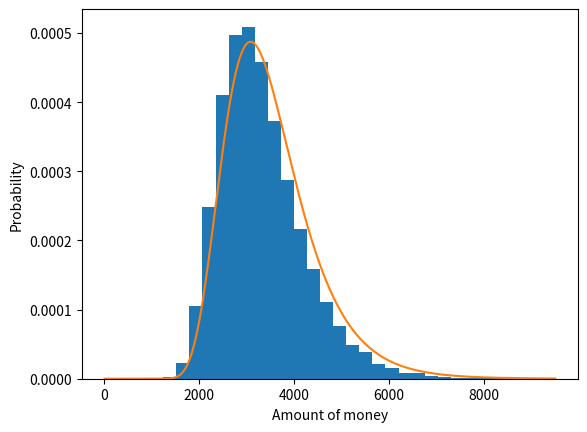

Here is the Python script that generated this plot:
"""
Created on Sat May  5 23:12:49 2018
[redacted]
"""
import random
import math
import numpy as np
import matplotlib.pyplot as plt

a = -0.03 # Annual return rate
D = 0.002 # Volatality
lamb = 100. # Yearly saving rate

def update(x,a,D,lamb):
  b = random.gauss(0,math.sqrt(2*D))
  return x*(1+a+b) + lamb

random.seed(None)
# Simulate for one case
'''T = [0]; X = [0]; x = 0
for t in range(1,500):
  x = update(x,a,D,lamb)
  X.append(x)
  T.append(t)'''
  
#plt.plot(T,X)

# Simulate for an ensemble
X_ens = np.zeros(20000)
T = 200
for t in range(0,T):
  for i in range(0,len(X_ens)):
    X_ens[i] = update(X_ens[i], a, D, lamb)
  
# Plot out density histogram  
plt.hist(X_ens, bins = 30, density = True)
# Plot theoretical pdf for stable, where annual return rate is negative
from scipy.special import gamma
X_theor = np.arange(0.1,max(X_ens),1)
Y_theor = np.zeros(len(X_theor))
a_adj = math.log(1+a)
D_adj = math.log(1+D)
for i in range(0,len(X_theor)):
  Y_theor[i] = X_theor[i]**((a_adj/D_adj)-1)*math.exp(-lamb/(D_adj*X_theor[i]))/(gamma(-a_adj/D_adj)*((lamb/D_adj)**(a_adj/D_adj)))
plt.plot(X_theor,Y_theor)

plt.xlabel('Amount of money')
plt.ylabel('Probability')
plt.show()

average = np.average(X_ens)
print(average) # Actual average

theoretical_avg = lamb*(math.exp((a_adj+D_adj)*T)-1)/(a_adj+D_adj)
print(theoretical_avg) # Theoretical average
print(theoretical_avg-average) # Evaluate difference